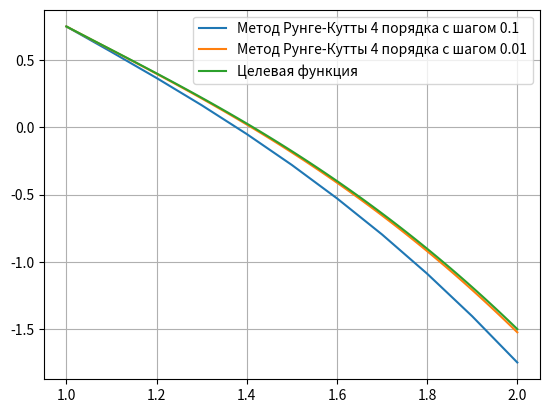

This chart was generated by the following Python code:
from numpy import arange
from matplotlib import pyplot
from math import fabs

print("Метод Рунге-Кутты:\n")

h = 0.1 # определение шага
x = arange(1, 2+h, h) # определение точек x
func = lambda x, y: -y/x - x**2 # определение данной функции (производная из варианта 3)

# определение коэффициентов K
K1 = lambda x, y: func(x, y)
K2 = lambda x, y, h: func(x + h/2, y + h*K1(x, y)/2)
K3 = lambda x, y, h: func(x + h/2, y + h*K2(x, y, h)/2)
K4 = lambda x, y, h: func(x + h, y + h*K3(x, y, h))

yk_plus_1 = 0.75 # начальное значение
y = [yk_plus_1] # список с значениями y
mx = 0 # переменная для поиска отклонения

# рассчет согласно формулам
for i in x[1:]:
	yk_plus_1 = yk_plus_1 + (h/6) * (K1(i, yk_plus_1) + 2*K2(i, yk_plus_1, h) + 2*K3(i, yk_plus_1, h) + K4(i, yk_plus_1, h))
	y.append(yk_plus_1) # добавление значения
	mx = max(mx, fabs(yk_plus_1 - (1 - 0.25*i**4)/i)) # поиск максимального отклонения
print("Максимальное отклонение от исходной функции (шаг 0.1): {}".format(mx)) 
pyplot.grid(True)
pyplot.plot(x, y, label="Метод Рунге-Кутты 4 порядка с шагом 0.1") # результирующий график


h = 0.01 # определение шага
x = arange(1, 2+h, h) # определение точек x
func = lambda x, y: -y/x - x**2 # определение данной функции (производная из варианта 3)

# определение коэффициентов K
K1 = lambda x, y: func(x, y)
K2 = lambda x, y, h: func(x + h/2, y + h*K1(x, y)/2)
K3 = lambda x, y, h: func(x + h/2, y + h*K2(x, y, h)/2)
K4 = lambda x, y, h: func(x + h, y + h*K3(x, y, h))

yk_plus_1 = 0.75# начальное значение
y = [yk_plus_1] # список с значениями y
mx = 0 # переменная для поиска отклонения

# рассчет согласно формулам
for i in x[1:]:
	yk_plus_1 = yk_plus_1 + (h/6) * (K1(i, yk_plus_1) + 2*K2(i, yk_plus_1, h) + 2*K3(i, yk_plus_1, h) + K4(i, yk_plus_1, h))
	y.append(yk_plus_1)
	mx = max(mx, fabs(yk_plus_1 - (1 - 0.25*i**4)/i)) # поиск максимального отклонения
print("Максимальное отклонение от исходной функции (шаг 0.01): {}".format(mx)) 
pyplot.grid(True)
pyplot.plot(x, y, label="Метод Рунге-Кутты 4 порядка с шагом 0.01") # результирующий график

# график исходной функции
pyplot.plot(x, [(1 - 0.25*i**4)/i for i in x], label='Целевая функция')
pyplot.legend()
pyplot.show()